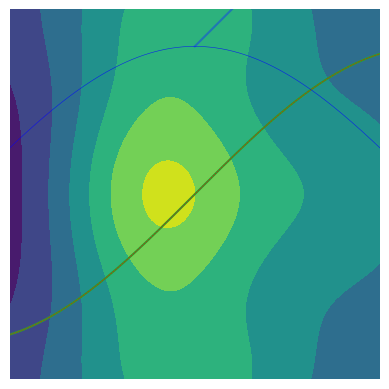

The matplotlib source for this figure: (Note: this script raises an exception after producing the figure.)
# -*- coding: utf-8 -*-
"""
Created on Thu Aug 29 08:56:19 2019

[redacted]
"""
#%%
#Matplotlib 二维图像绘制方法
import matplotlib.pyplot as plt
import numpy as np

#%%
plt.plot([1, 2, 3, 2, 1, 2, 3, 4, 5, 6, 5, 4, 3, 2, 1])

plt.plot([2, 3, 4, 5, 6, 7, 8, 9, 10, 11, 12, 13, 14, 15, 16],
[1, 2, 3, 2, 1, 2, 3, 4, 5, 6, 5, 4, 3, 2, 1])
#绘制电子波谱图
#maplotlib.pyplot.angle_spectrum

#绘制柱状图
#matplotlib.pyplot.bar

#绘制直方图(水平)
#matplotlib.pyplot.barh

#绘制水平直方图
#matplotlib.pyplot.broken_barh

#绘制等高线图
#matplotlib.pyplot.contour

#绘制误差线
#matplotlib.pyplot.errorbar

#绘制六边形图案
#matplotlib.pyplot.hexbin

#绘制柱形图
#matplotlib.pyplot.hist

#绘制水平柱状图
#matplotlib.pyplot.hist2d

#绘制饼状图
#matplotlib.pyplot.pie

#绘制量场图
#matplotlib.pyplot.quiver

#散点图
#matplotlib.pyplot.scatter

#绘制光谱图
#matplotlib.pyplot.specgram

#%%
x = np.linspace(-2*np.pi,2*np.pi,1000)
y = np.sin(x)

plt.plot(x,y)
#%%
plt.bar(x,y)
#%%
plt.bar([1,2,3],[1,2,3])
#%%
plt.pie([1,2,3,4,5])
#%%
#量场图
x,y = np.mgrid[0:10,0:10]
plt.quiver(x,y)

#%%
#等高线图
x = np.linspace(-5,5,500)
y = np.linspace(-5,5,500)
X,Y = np.meshgrid(x,y)

#等高线公式
Z = (1-X/2+X**3+Y**4)*np.exp(-X**2-Y**2)
plt.contourf(X,Y,Z)

#%%
#定义图表样式
#设置线型的透明度，从0.0~1.0
#alpha=

#设置线型的颜色
#color=

#设置线型的填充样式
#fillstyle=

#设置线型的样式
#linestyle=

#设置线型的宽度
#linewidth=

#设置标记点的样式
#marker=

x = np.linspace(-2*np.pi,2*np.pi,1000)
y1 = np.sin(x)
y2 = np.cos(x)
plt.plot(x,y1,color='r',linestyle='--',linewidth=.4,alpha=.8)
plt.plot(x,y2,color='b',linestyle='-',linewidth=.4,alpha=.8)

#%%
#散点图
# scatter(x, y, s=None, c=None, marker=None, cmap=None,
#         norm=None, vmin=None, vmax=None, 
#         alpha=None, linewidths=None, 
#         verts=None, edgecolors=None, 
#         plotnonfinite=False, data=None, *, **kwargs)

#s:散点的大小
#c:散点的颜色
#marker:散点样式
#cmap:定义多类别散点的颜色
#alpha:点的透明度
#edgecolors:散点边缘颜色

x = np.random.rand(100)
y = np.random.rand(100)

colors = np.random.rand(100)
size = np.random.normal(50,60,10)

plt.scatter(x,y,s=size,c=colors)

#%%
##饼状图
#pie(x, explode=None, labels=None, colors=None, autopct=None, 
#    pctdistance=0.6, shadow=False, labeldistance=1.1, 
#    startangle=None, radius=None, counterclock=True,
#    wedgeprops=None, textprops=None, center=(0, 0), 
#    frame=False, rotatelabels=False, data=None, *)
#label:各类别标签
#color:各类别颜色
#size:各类别占比
#explode:各类别偏移半径
#shadow:是否添加阴影
#autopct:数值标签显示样式

label = ['Cat','Dog','Cattle','Sheep','Horse']
color = ['r','g','r','g','y']
size = [1,2,3,4,5]
explode = [0,0,0,0,0.2]

plt.pie(size,colors=color,labels=label,
        explode=explode,shadow=True,autopct='%1.1f%%')
plt.axes('equal')

#%%
#组合图形样式

x = [1,3,5,7,9,11,13,15,17,19]
y_bar = [3,4,6,8,9,10,9,11,7,8]
y_line = [2,3,5,7,8,9,8,10,6,7]
plt.bar(x,y_bar)
plt.plot(x,y_line,'-o',color='y')

#%%
#定义图形位置

x = np.linspace(0,10,20)
y = x*x + 2

#新建图形图像
fig = plt.figure()
#控制画布的左,下,宽度,高度
axes1 = fig.add_axes([0.5,0.5,0.8,0.8])
axes2 = fig.add_axes([0.2,0.5,0.4,0.3])
axes1.plot(x,y,'r')
axes2.plot(y,x,'g')



#%%
#另一种添加画布的方式
x = np.linspace(0,10,20)
y = x*x + 2
#fig,axes = plt.subplots(nrows=1,ncols=2)
#for ax in axes:
#    ax.plot(x,y,'r')

#通过设置 plt.subplots 的参数，可以实现调节画布尺寸和显示精度。
    
# 通过 figsize 调节尺寸, dpi 调节显示精度
fig,axes = plt.subplots(figsize=(16,9),dpi=50)
axes.plot(x,y,'r')

#%%
#规范绘图方法

#添加图标题、例 添加图标题、例
fig,axes = plt.subplots()
#横轴名称
axes.set_xlabel('x label')
#纵轴名称
axes.set_ylabel('y label')
#图形名称
axes.set_title('title')

axes.plot(x,x**2)
axes.plot(x,x**3)

#图例
axes.legend(['y=x**2','y=x**3'],loc=0)

#线型、颜色透明度 线型、颜色透明度
fig,axes =plt.subplots()
axes.plot(x,x+1,color='red',alpha=.5,linewidth=.25)
axes.plot(x,x+2,color='#1155dd',linewidth=.5)
axes.plot(x,x+3,color='#15cc55',linewidth=1.0)
axes.plot(x,x+4,color='blue',linewidth=2.0)          

#虚线类型
axes.plot(x,x+5,color='red',lw=2,linestyle='-')
axes.plot(x,x+6,color='red',lw=2,linestyle='-.')
axes.plot(x,x+7,color='red',lw=2,linestyle=':')
axes.plot(x,x+8,color='red',lw=2,linestyle='--')
#虚线交错宽度
line,= axes.plot(x,x+9,color='black',lw=1.5)
line.set_dashes([5,10,15,10])

#符号
axes.plot(x,x+10,color='green',lw=2,ls='--',marker='+')
axes.plot(x,x+11,color='green',lw=2,ls='--',marker='o')
axes.plot(x,x+12,color='green',lw=2,ls='--',marker='s')
axes.plot(x,x+13,color='green',lw=2,ls='--',marker='1')

# 符号大小和颜色
axes.plot(x,x+14,color='purple',lw=2,ls='-',marker='o',markersize=2)
axes.plot(x,x+15,color='purple',lw=2,ls='-',marker='o',markersize=4)
axes.plot(x,x+16,color='purple',lw=2,ls='-',marker='o',markersize=8,
          markerfacecolor='red')
axes.plot(x,x+17,color='purple',lw=2,ls='-',marker='o',markersize=8,
          markerfacecolor='yellow',markeredgewidth=2,markeredgecolor='blue')

#%%
#画布网格、坐标轴范围
fig,axes = plt.subplots(1,2,figsize=(10,5))
axes[0].plot(x,x**2,x,x**3,lw=2)
axes[0].grid(True)

axes[1].plot(x,x**2,x,x**3)
axes[1].set_ylim([0,60])
axes[1].set_xlim([2,5])
#%%

n = np.array([0,1,2,3,4,5])

fig,axes =plt.subplots(1,4,figsize=(16,5))
axes[0].scatter(x,x+0.25*np.random.randn(len(x)))
axes[0].set_title('scatter')

axes[1].step(n,n**2,lw=2)
axes[1].set_title('step')

axes[2].bar(n,n**2,align='center',width=.5,alpha=.5)
axes[2].set_title('bar')

axes[3].fill_between(x,x**2,x**3,color='green',alpha=.5)
axes[3].set_title=('fill_between')

#%%
#图形标注方法
fig,axes = plt.subplots()
x_bar = [10,20,30,40,50]
y_bar = [0.5,0.6,0.3,0.4,0.8]
bars = axes.bar(x_bar,y_bar,color='blue',label=x_bar,width=2)

for i,rect in enumerate(bars):
    print(i)
    print(rect)
    # 获取柱形图横坐标
    x_text = rect.get_x()
#    获取柱子的高度并增加 0.01
    y_text = rect.get_height()+0.01
    print(x_text)
    print(y_text)
    # 标注文字
    plt.text(x_text,y_text,'%.1f'%y_bar[i])
#除了文字标注之外，
#还可以通过 matplotlib.pyplot.annotate() 方法向图像中添加箭头等样式标注  
    plt.annotate('Min',xy=(32,0.3),xytext=(36,0.3),
                 arrowprops=dict(facecolor='black',width=1,headwidth=9))
    
#%%
x = np.linspace(-np.pi,np.pi,50)
sin = np.sin(x)
cos = np.cos(x)

fig,ax = plt.subplots(figsize=(8,5),dpi=80)

#plt.figure(figsize=(8,5),dpi=80)
#axes = plt.subplot(111)
ax.spines['right'].set_color=('none')
ax.spines['top'].set_color=('none')



#通过axes对象设置刻度显示的位置
ax.xaxis.set_ticks_position('bottom')
ax.yaxis.set_ticks_position('left')

# 设置底边的移动范围，移动到y轴的0位置
# data:移动轴的位置到交叉轴的指定坐标 
# outward:不太懂  axes:0.0 - 1.0之间的值，整个轴上的比例  
#center:('axes',0.5) zero:('data',0.0)
#ax.spines['bottom'].set_position(('data', 0))
#ax.spines['left'].set_position(('data',0))
ax.spines['bottom'].set_position(('data',0))
ax.spines['left'].set_position(('data',0))

ax.plot(x,sin,'r',lw=2.5,ls='-',label='Sin Function')
ax.plot(x,cos,'b',lw=2.5,ls='-',label='Cos Function')


plt.xlim(x.min()*1.1,x.max()*1.1)

plt.xticks([-np.pi, -np.pi / 2, 0, np.pi / 2, np.pi],
           [r'$-\pi$', r'$-\pi/2$', r'$0$', r'$+\pi/2$', r'$+\pi$'])

plt.ylim(sin.min()*1.1,sin.max()*1.1)
plt.yticks([-1,1],[r'$-1$',r'$1$'])


t = np.pi*(2/3)
plt.plot([t,t],[0,np.cos(t)],ls='--',lw=1.5,color='blue')
#plt.scatter([t,],[np.cos(t),],50,color='blue')
plt.annotate(r'$\cos(\frac{2\pi}{3})=-\frac{1}{2}$',
             xy=(t,np.cos(t)),xycoords='data',
             xytext=(-90,-50),textcoords='offset points',fontsize=16,
             arrowprops =dict(arrowstyle='->',
                              connectionstyle='arc3,rad=.2'))

plt.plot([t,t],[0,np.sin(t)],ls='--',lw=1.5,color='red')
#plt.scatter([t,],[np.sin(t),],50,color='red')
plt.annotate(r'$\sin(\frac{2\pi}{3})=\frac{\sqrt{3}}{2}$',
             xy=(t,np.sin(t)),xycoords='data',
             xytext=(+10,+30),textcoords='offset points',fontsize=16,
             arrowprops=dict(arrowstyle='->',
                             connectionstyle='arc3,rad=.2'))
plt.legend(loc='upper left',frameon = False)
